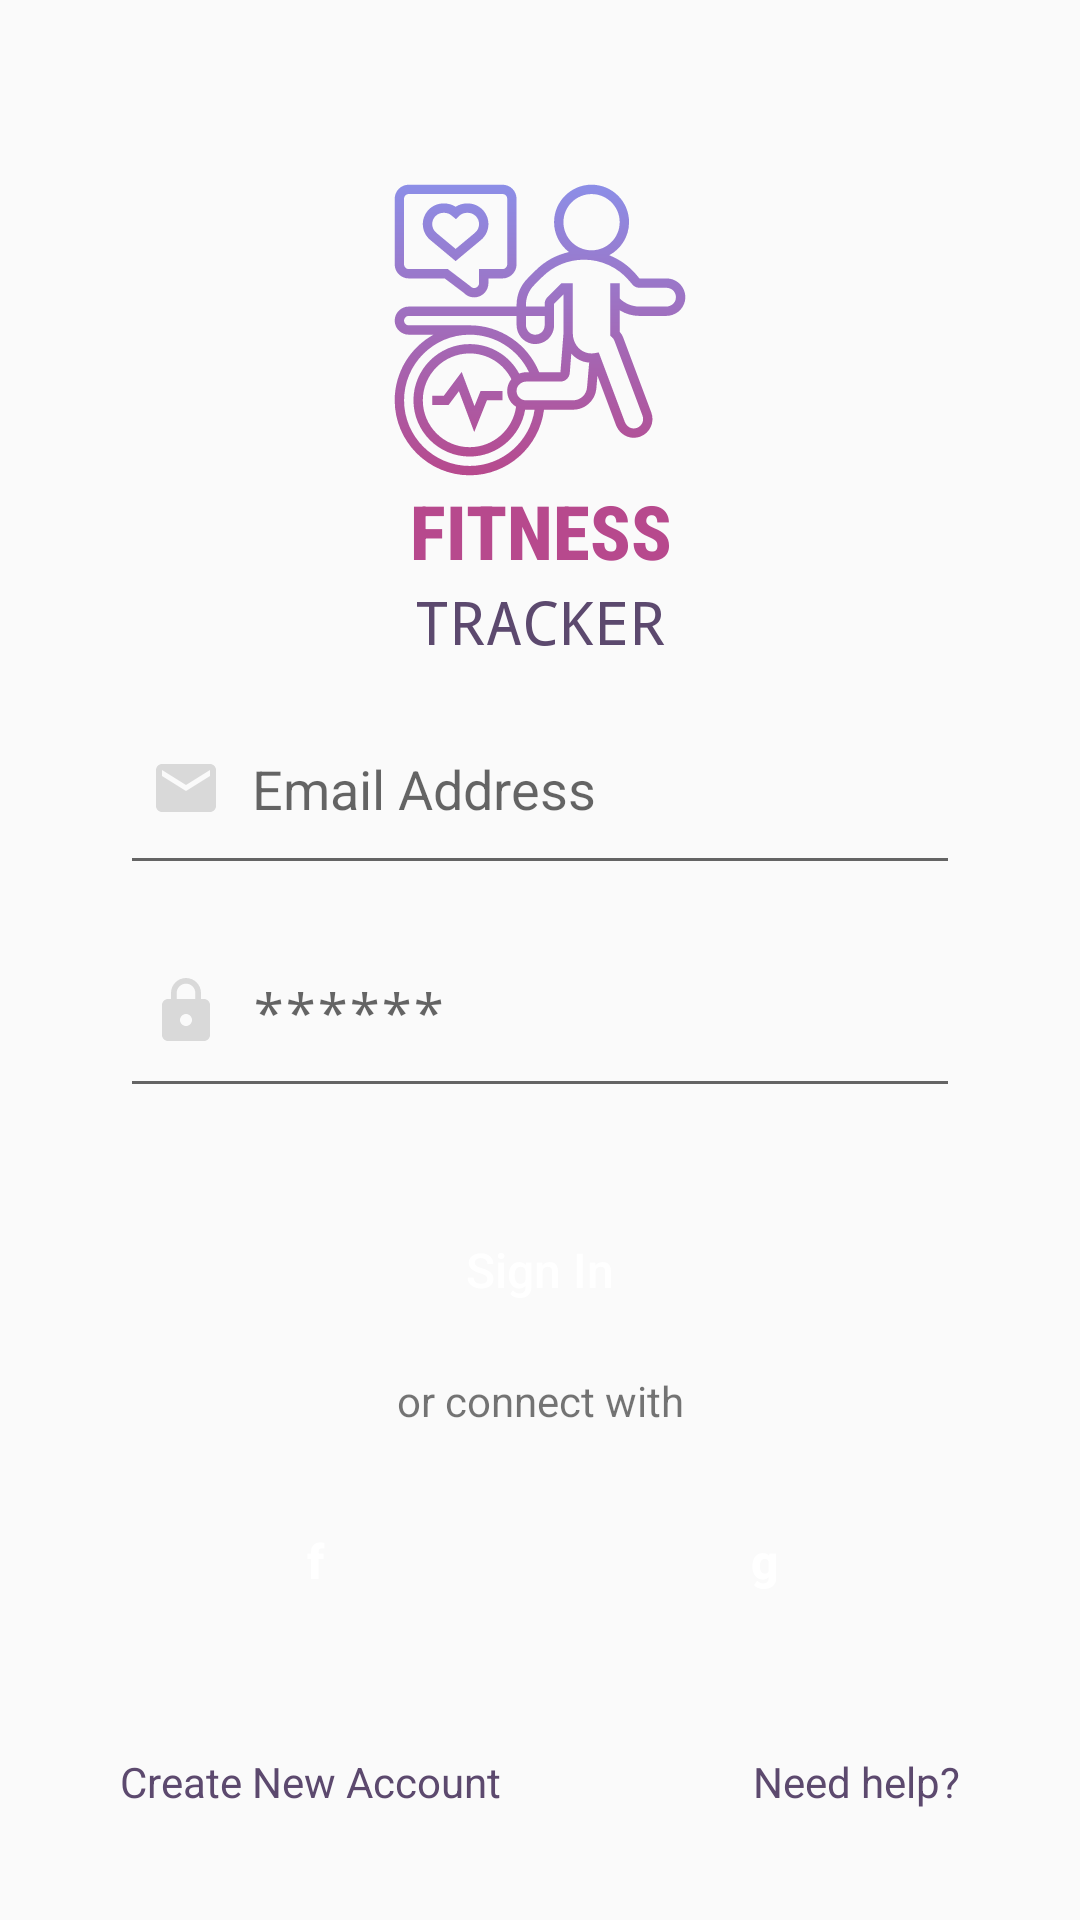

Layout XML and referenced resources for this Android screen:
<!-- AndroidManifest.xml: activity theme Theme.AppCompat.Light.NoActionBar -->
<!-- res/layout/activity_login.xml -->
<?xml version="1.0" encoding="utf-8"?>
<androidx.constraintlayout.widget.ConstraintLayout xmlns:android="http://schemas.android.com/apk/res/android"
    xmlns:tools="http://schemas.android.com/tools"
    android:layout_width="match_parent"
    android:layout_height="match_parent"
    tools:context=".ui.ui.LoginActivity">

    <ScrollView
        android:layout_width="match_parent"
        android:layout_height="match_parent">

        <LinearLayout
            android:layout_width="match_parent"
            android:layout_height="wrap_content"
            android:gravity="center"
            android:orientation="vertical"
            android:paddingBottom="10dp">

            <ImageView
                android:id="@+id/imageLogo"
                android:layout_width="100dp"
                android:layout_height="100dp"
                android:layout_marginTop="60dp"
                android:contentDescription="@string/app_name"
                android:src="@drawable/ic_tracker" />

            <TextView
                android:id="@+id/textFitness"
                android:layout_width="match_parent"
                android:layout_height="wrap_content"
                android:fontFamily="sans-serif-condensed-medium"
                android:gravity="center"
                android:text="@string/fitness"
                android:textAllCaps="true"
                android:textColor="@color/colorPrimary"
                android:textSize="25sp"
                android:textStyle="bold" />

            <TextView
                android:id="@+id/textTracker"
                android:layout_width="match_parent"
                android:layout_height="wrap_content"
                android:fontFamily="monospace"
                android:gravity="center"
                android:text="@string/tracker"
                android:textAllCaps="true"
                android:textColor="@color/colorAccent"
                android:textSize="20sp"
                android:textStyle="normal" />

            <EditText
                android:id="@+id/editTextEmail"
                android:layout_width="match_parent"
                android:layout_height="wrap_content"
                android:layout_marginStart="40dp"
                android:layout_marginTop="20dp"
                android:layout_marginEnd="40dp"
                android:drawableStart="@drawable/ic_email"
                android:drawablePadding="10dp"
                android:hint="@string/email_address"
                android:importantForAutofill="no"
                android:inputType="textEmailAddress"
                android:paddingStart="10dp"
                android:paddingTop="10dp"
                android:paddingEnd="10dp"
                android:paddingBottom="20dp" />

            <EditText
                android:id="@+id/editText"
                android:layout_width="match_parent"
                android:layout_height="wrap_content"
                android:layout_marginStart="40dp"
                android:layout_marginTop="20dp"
                android:layout_marginEnd="40dp"
                android:drawableStart="@drawable/ic_password"
                android:drawablePadding="10dp"
                android:hint="@string/password_hint"
                android:importantForAutofill="no"
                android:inputType="textPassword"
                android:paddingStart="10dp"
                android:paddingTop="10dp"
                android:paddingEnd="10dp"
                android:paddingBottom="20dp" />

            <Button
                android:id="@+id/buttonSignIn"
                android:layout_width="match_parent"
                android:layout_height="wrap_content"
                android:layout_marginStart="40dp"
                android:layout_marginTop="30dp"
                android:layout_marginEnd="40dp"
                android:background="@drawable/button_theme_color_background"
                android:shadowRadius="2"
                android:text="@string/sign_in"
                android:textAllCaps="false"
                android:textColor="@color/colorWhite"
                android:textSize="16sp" />

            <TextView
                android:layout_width="match_parent"
                android:layout_height="wrap_content"
                android:layout_marginTop="10dp"
                android:layout_marginBottom="10dp"
                android:gravity="center"
                android:text="@string/or_connect_with" />

            <LinearLayout
                android:layout_width="match_parent"
                android:layout_height="wrap_content"
                android:layout_marginStart="40dp"
                android:layout_marginEnd="40dp"
                android:orientation="horizontal"
                android:padding="10dp"
                android:weightSum="1">

                <Button
                    android:id="@+id/buttonFacebook"
                    android:layout_width="0dp"
                    android:layout_height="wrap_content"
                    android:layout_marginEnd="20dp"
                    android:layout_weight=".5"
                    android:background="@drawable/button_theme_color_background"
                    android:shadowRadius="2"
                    android:text="@string/f"
                    android:textAllCaps="false"
                    android:textColor="@color/colorWhite"
                    android:textSize="16sp"
                    android:textStyle="bold"
                    tools:ignore="ButtonStyle" />

                <Button
                    android:id="@+id/buttonGoogle"
                    android:layout_width="0dp"
                    android:layout_height="wrap_content"
                    android:layout_marginStart="20dp"
                    android:layout_weight=".5"
                    android:background="@drawable/button_theme_color_background"
                    android:shadowRadius="2"
                    android:text="@string/g"
                    android:textAllCaps="false"
                    android:textColor="@color/colorWhite"
                    android:textSize="16sp"
                    android:textStyle="bold"
                    tools:ignore="ButtonStyle" />
            </LinearLayout>

            <LinearLayout
                android:layout_width="match_parent"
                android:layout_height="wrap_content"
                android:layout_marginStart="40dp"
                android:layout_marginTop="30dp"
                android:layout_marginEnd="40dp"
                android:orientation="horizontal">

                <TextView
                    android:id="@+id/textViewCreateAccount"
                    android:layout_width="0dp"
                    android:layout_height="wrap_content"
                    android:layout_weight="1"
                    android:text="@string/create_new_account"
                    android:textColor="@color/colorAccent" />

                <TextView
                    android:id="@+id/textViewNeedHelp"
                    android:layout_width="wrap_content"
                    android:layout_height="wrap_content"
                    android:text="@string/need_help"
                    android:textColor="@color/colorAccent" />
            </LinearLayout>
        </LinearLayout>
    </ScrollView>

</androidx.constraintlayout.widget.ConstraintLayout>
<!-- resources referenced by this layout -->
<resources>
  <color name="colorAccent">#5c496e</color>
  <color name="colorPrimary">#b7498d</color>
  <color name="colorWhite">#ffffff</color>
  <!-- drawable ic_email (drawable) -->
  <vector android:autoMirrored="true" android:height="24dp"
      android:tint="#D9D9D9" android:viewportHeight="24.0"
      android:viewportWidth="24.0" android:width="24dp" xmlns:android="http://schemas.android.com/apk/res/android">
      <path android:fillColor="#FF000000" android:pathData="M20,4L4,4c-1.1,0 -1.99,0.9 -1.99,2L2,18c0,1.1 0.9,2 2,2h16c1.1,0 2,-0.9 2,-2L22,6c0,-1.1 -0.9,-2 -2,-2zM20,8l-8,5 -8,-5L4,6l8,5 8,-5v2z"/>
  </vector>
  <!-- drawable ic_password (drawable) -->
  <vector android:autoMirrored="true" android:height="24dp"
      android:tint="#D9D9D9" android:viewportHeight="24.0"
      android:viewportWidth="24.0" android:width="24dp" xmlns:android="http://schemas.android.com/apk/res/android">
      <path android:fillColor="#FF000000" android:pathData="M18,8h-1L17,6c0,-2.76 -2.24,-5 -5,-5S7,3.24 7,6v2L6,8c-1.1,0 -2,0.9 -2,2v10c0,1.1 0.9,2 2,2h12c1.1,0 2,-0.9 2,-2L20,10c0,-1.1 -0.9,-2 -2,-2zM12,17c-1.1,0 -2,-0.9 -2,-2s0.9,-2 2,-2 2,0.9 2,2 -0.9,2 -2,2zM15.1,8L8.9,8L8.9,6c0,-1.71 1.39,-3.1 3.1,-3.1 1.71,0 3.1,1.39 3.1,3.1v2z"/>
  </vector>
  <!-- drawable ic_tracker: vector/xml drawable (drawable, 4780 chars, omitted) -->
  <string name="app_name">Fitness Track</string>
  <string name="create_new_account">Create New Account</string>
  <string name="email_address">Email Address</string>
  <string name="f">f</string>
  <string name="fitness">Fitness</string>
  <string name="g">g</string>
  <string name="need_help">Need help?</string>
  <string name="or_connect_with">or connect with</string>
  <string name="password_hint">******</string>
  <string name="sign_in">Sign In</string>
  <string name="tracker">Tracker</string>
</resources>
